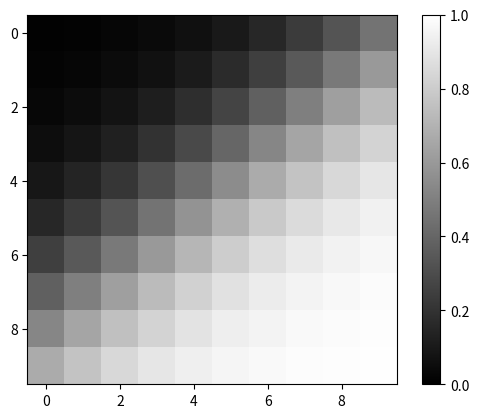

Source code (Python):
#!/usr/bin/python
# -*- coding: utf-8 -*-

"""単純パーセプトロンの実装
Todo:
    *パーセプトロンのクラス化
    *活性化関数の分離
"""

import numpy as np
import matplotlib
matplotlib.use('Agg')
import matplotlib.pyplot as plt

# generate data
X = np.arange(-1.0, 1.0, 0.2)
Y = np.arange(-1.0, 1.0, 0.2)

Z = np.zeros((10,10))

# weights for inputs and bias
w_x = 2.5
w_y = 3.0

bias = 0.8

for i in range(10):
    for j in range(10):
        u = X[i]*w_x + Y[j]*w_y + bias
        y = 1/(1+np.exp(-u)) # sigmoid
        Z[j][i] = y

plt.imshow(Z, "gray", vmin = 0.0, vmax = 1.0)
plt.colorbar()

plt.savefig('out_perceptron.png')
